The GitHub repository yagit21/mtg_scanner_application contains a labelled image folder "classifier_dataset" with 60 categories: Abandoned Outpost, Alluring Siren, Angelic Accord, archangel s light, Artifact Mutation, Augury Owl, Blood Artist, Boros Charm, Canal Monitor, Crippling Chill, Crosswinds, Cryptolith Fragment, Cyclops of One-Eyed Pass, Deception, Descendant of Soramaro, Dread Presence, Drunau Corpse Trawler, Duergar Hedge-Mage, Embodiment of Fury, Extinguish, Foul-Tongue Shriek, Frenemy of the Guildpact, Ghoulsteed, Gladecover Scout, Glimmer of Genius, Guiltfeeder, Harness the Storm, Hatchery Spider, I m rubber you re glue, imp s mischief, Impulsive Maneuvers, Karmic Justice, Kruin Striker, Lava Tubes, Lord of the Pit, Maelstrom Pulse, Mass Hysteria, Mazirek Kraul Death Priest, Merrow Harbinger, Mirri the Cursed Avatar, Mouth, Primal Druid, Puppeteer Clique, Ray of Erasure, Reach of Shadows, Rib Cage Spider, Riptide Mangler, rofellos s gift, Savvy Hunter, Shivan Raptor, Smelt, Spectral Reserves, Thriving Rats, Torch Fiend, Trap Essence, Ulvenwald Abomination, Vexing Scuttler, Vivid Creek, Warthog, Zhalfirin Decoy. Examples follow, each with its label.

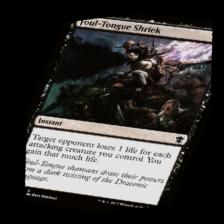
Label: Foul-Tongue Shriek

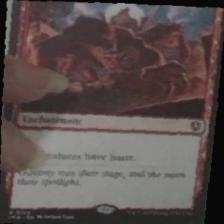
Label: Mass Hysteria

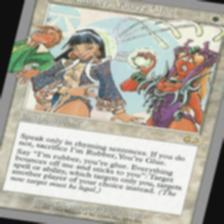
Label: I m rubber you re glue

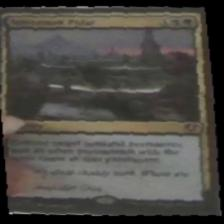
Label: Maelstrom Pulse

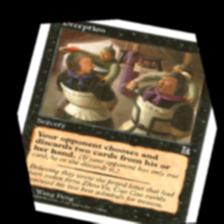
Label: Deception

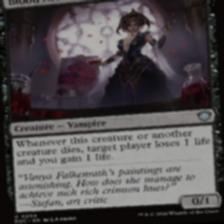
Label: Blood Artist
